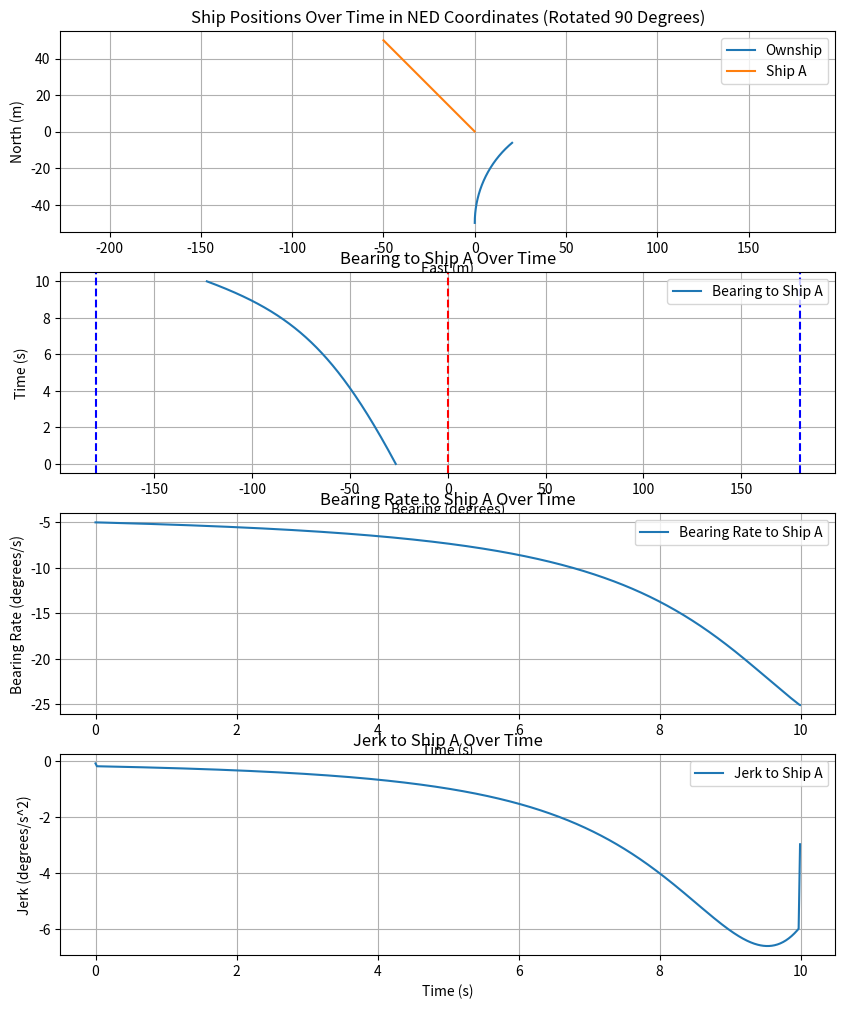

This chart was generated by the following Python code:
import numpy as np
import matplotlib.pyplot as plt

class ShipStatus:
    def __init__(self, name, speed, acceleration, heading, Rate_of_Turn, position):
        self.name = name
        self.speed = speed
        self.acceleration = acceleration
        self.heading = heading
        self.Rate_of_Turn = Rate_of_Turn
        self.position = np.array(position, dtype=float)

    def update(self, delta_time=0.01):
        self.heading = self.heading + self.Rate_of_Turn * delta_time
        self.position += self.speed * delta_time * np.array([
            np.cos(np.radians(self.heading)),
            np.sin(np.radians(self.heading)),
            0])
        self.speed = self.speed + self.acceleration

    def get_status(self):
        return {
            "name": self.name,
            "speed": self.speed,
            "heading": self.heading,
            "current_position": self.position
        }

def get_distance_3d(point1, point2):
    return np.linalg.norm(np.array(point1) - np.array(point2))

def get_bearing(ship1, ship2):
    delta_pos = ship2.position - ship1.position
    theta = np.arctan2(delta_pos[1], delta_pos[0])
    angle_to_ship2 = np.degrees(theta)
    relative_bearing = (angle_to_ship2 - ship1.heading) % 360
    if(relative_bearing > 180):
        relative_bearing -= 360
    return relative_bearing

# Example usage
#name, speed, acceleration, heading, Rate_of_Turn, position
ownship = ShipStatus("Ownship", speed=5.0, acceleration=0, heading=0.0, Rate_of_Turn=5.0, position=[-50, 0, 0])
ship = ShipStatus("Ship A", speed=7.07, acceleration=0, heading=135.0, Rate_of_Turn=-0.0, position=[50, -50, 0])

# Simulation parameters
time_steps = 1000
delta_time = 0.01

# Lists to store positions for plotting
ownship_positions = []
ship_positions = []
bearings = []
# goal = ShipStatus("Ship A", speed=0.0, acceleration=0, heading=0.0, Rate_of_Turn=0.0, position=[0, 0, 0])
# bearings_to_goal = []


# Simulation loop
for _ in range(time_steps):

    # print(ship.get_status())
    # print(ownship.get_status())
    bearing = get_bearing(ownship, ship)
    bearings.append(bearing)
    # bearing_to_goal = get_bearing(ownship, goal)
    # bearings_to_goal.append(bearing_to_goal)
    # print("Bearing to Ship A:", bearing)
    ownship_positions.append(ownship.position.copy())
    ship_positions.append(ship.position.copy())
    ownship.update(delta_time)
    ship.update(delta_time)

# Convert positions to numpy arrays for easier plotting
ownship_positions = np.array(ownship_positions)
ship_positions = np.array(ship_positions)

plt.figure(figsize=(10, 12))
plt.subplot(4, 1, 1)

# Plotting
# plt.figure(figsize=(10, 6))
# plt.plot(ownship_positions[:, 0], ownship_positions[:, 1], label='Ownship')
# plt.plot(ship_positions[:, 0], ship_positions[:, 1], label='Ship A')
# plt.xlabel('North (m)')
# plt.ylabel('East (m)')
# plt.title('Ship Positions Over Time in NED Coordinates')
# plt.legend()
# plt.grid(True)
# plt.show()

# # Rotate the plot by 90 degrees
# plt.figure(figsize=(10, 6))
plt.plot(ownship_positions[:, 1], ownship_positions[:, 0], label='Ownship')
plt.plot(ship_positions[:, 1], ship_positions[:, 0], label='Ship A')
plt.xlabel('East (m)')
plt.ylabel('North (m)')
plt.title('Ship Positions Over Time in NED Coordinates (Rotated 90 Degrees)')
plt.legend()
plt.grid(True)
plt.axis('equal')  # Ensure the aspect ratio is equal
# plt.show()

# # Plotting the bearing rate
# bearings = []

# # Calculate bearings over time
# for i in range(time_steps):
#     print(ship.get_status())
#     print(ownship.get_status())
#     bearing = get_bearing(ownship, ship)
#     print("Bearing to Ship A:", bearing)
#     bearings.append(bearing)
#     ownship.update(delta_time)
#     ship.update(delta_time)


# Convert bearings to numpy array for easier plotting
bearings = np.array(bearings)
# bearings = np.unwrap(bearings, period=360)  # Unwrap the bearings to remove jumps
# Plotting the bearing rate
plt.subplot(4, 1, 2)
plt.plot(bearings, np.arange(time_steps) * delta_time, label='Bearing to Ship A')
plt.ylabel('Time (s)')
plt.xlabel('Bearing (degrees)')
plt.title('Bearing to Ship A Over Time')
plt.axvline(x=0, color='r', linestyle='--')  # Add a vertical line at x=0
plt.axvline(x=180, color='b', linestyle='--')
plt.axvline(x=-180, color='b', linestyle='--')
plt.legend()
plt.grid(True)
# plt.gca().invert_yaxis()  # Invert the Y-axis

bearing_rate = np.gradient(bearings, delta_time)
# Plotting the bearing rate
plt.subplot(4, 1, 3)
plt.plot(np.arange(time_steps) * delta_time, bearing_rate, label='Bearing Rate to Ship A')
plt.xlabel('Time (s)')
plt.ylabel('Bearing Rate (degrees/s)')
plt.title('Bearing Rate to Ship A Over Time')
plt.legend()
plt.grid(True)


jerk = np.gradient(bearing_rate, delta_time)

plt.subplot(4, 1, 4)
plt.plot(np.arange(time_steps) * delta_time, jerk, label='Jerk to Ship A')
plt.xlabel('Time (s)')
plt.ylabel('Jerk (degrees/s^2)')
plt.title('Jerk to Ship A Over Time')
plt.legend()
plt.grid(True)

plt.show()


# plt.subplot(3, 1, 3)
# plt.plot(np.arange(time_steps) * delta_time, bearings_to_goal, label='Bearing to Goal')
# #plot bearing to goal error
# plt.xlabel('Time (s)')
# plt.ylabel('Bearing (degrees)')
# plt.title('Bearing to Goal Over Time')
# plt.legend()
# plt.grid(True)
# plt.show()